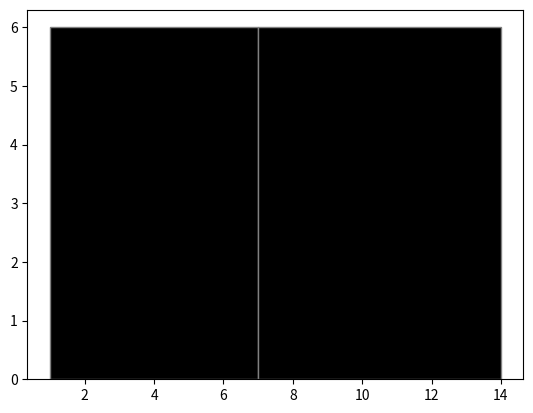
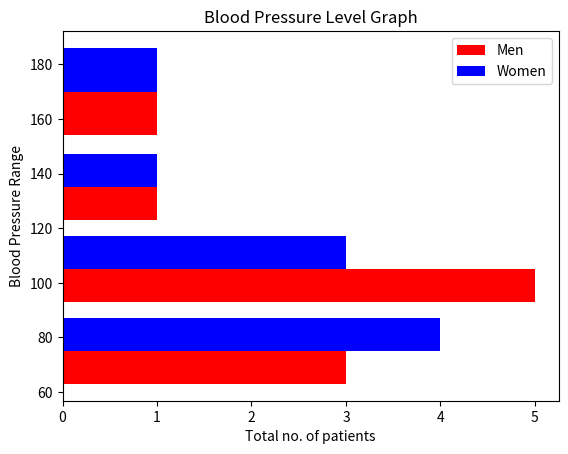

These figures' Python source, in order:
import numpy as np
import matplotlib.pyplot as plt
import seaborn as sns 

classes=np.array([1,4,3,2,6,7,5,8,11,10,9,12])
plt.hist(classes, bins=[1,7,14], color="black", edgecolor="grey")
plt.show()

#new graph
blood_pressure_men=[113,88,59,90,95,67,70,98,100,190,120]
blood_sugar_women=[150,80,91,47,50,90,96,87,79,67,134]

type=[blood_pressure_men, blood_sugar_women]
color=["r","b"]
label=["Men","Women"]
bins=[60,90,120,150,190]
plt.hist(type, bins=bins, color=color, label=label, orientation="horizontal")
plt.title("Blood Pressure Level Graph")
plt.xlabel("Total no. of patients")
plt.ylabel("Blood Pressure Range")
plt.legend()
plt.show()
